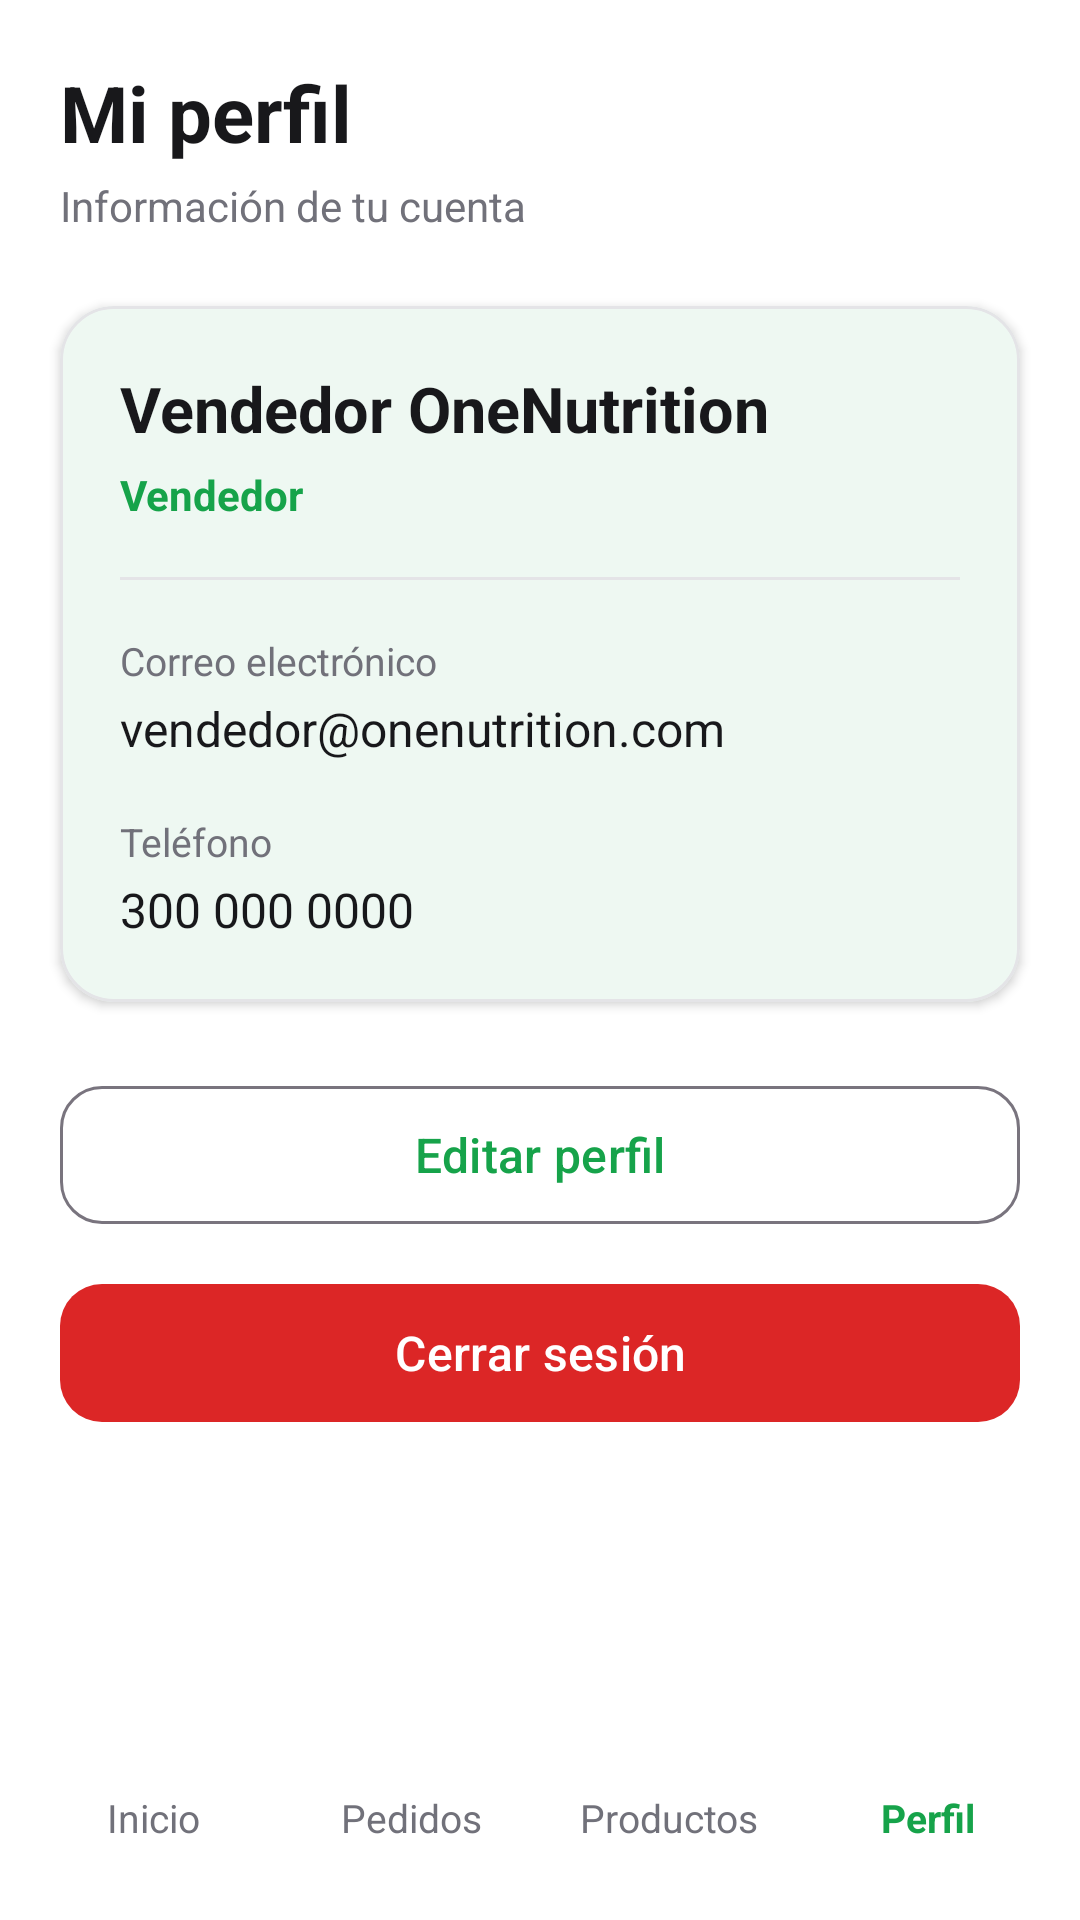

This screen was rendered from an Android layout file. Write that file and the resources it references.
<!-- AndroidManifest.xml: application theme Theme.OneNutrition -->
<!-- res/layout/activity_perfil_vendedor.xml -->
<?xml version="1.0" encoding="utf-8"?>
<LinearLayout
    xmlns:android="http://schemas.android.com/apk/res/android"
    xmlns:app="http://schemas.android.com/apk/res-auto"
    android:layout_width="match_parent"
    android:layout_height="match_parent"
    android:orientation="vertical"
    android:background="@color/background">

    <ScrollView
        android:layout_width="match_parent"
        android:layout_height="0dp"
        android:layout_weight="1"
        android:fillViewport="true">

        <LinearLayout
            android:layout_width="match_parent"
            android:layout_height="wrap_content"
            android:orientation="vertical">

        

        <ImageView
            android:layout_width="match_parent"
            android:layout_height="wrap_content"
            android:adjustViewBounds="true"
            android:contentDescription="Encabezado vendedor"
            android:scaleType="fitCenter"
            android:src="@drawable/vendedor_header" />

        

        <TextView
            android:layout_width="match_parent"
            android:layout_height="wrap_content"
            android:layout_marginStart="20dp"
            android:layout_marginTop="20dp"
            android:layout_marginEnd="20dp"
            android:text="Mi perfil"
            android:textColor="@color/text_primary"
            android:textSize="26sp"
            android:textStyle="bold" />

        <TextView
            android:layout_width="match_parent"
            android:layout_height="wrap_content"
            android:layout_marginStart="20dp"
            android:layout_marginTop="4dp"
            android:layout_marginEnd="20dp"
            android:text="Información de tu cuenta"
            android:textColor="@color/text_secondary"
            android:textSize="14sp" />

        

        <com.google.android.material.card.MaterialCardView
            android:layout_width="match_parent"
            android:layout_height="wrap_content"
            android:layout_marginStart="20dp"
            android:layout_marginTop="24dp"
            android:layout_marginEnd="20dp"
            app:cardCornerRadius="18dp"
            app:cardElevation="2dp"
            app:strokeColor="@color/border"
            app:strokeWidth="1dp">

            <LinearLayout
                android:layout_width="match_parent"
                android:layout_height="wrap_content"
                android:orientation="vertical"
                android:padding="20dp">

                <TextView
                    android:id="@+id/tvNombrePerfilVendedor"
                    android:layout_width="match_parent"
                    android:layout_height="wrap_content"
                    android:text="Vendedor OneNutrition"
                    android:textColor="@color/text_primary"
                    android:textSize="21sp"
                    android:textStyle="bold" />

                <TextView
                    android:id="@+id/tvRolPerfilVendedor"
                    android:layout_width="wrap_content"
                    android:layout_height="wrap_content"
                    android:layout_marginTop="5dp"
                    android:text="Vendedor"
                    android:textColor="@color/green_primary"
                    android:textSize="14sp"
                    android:textStyle="bold" />

                <View
                    android:layout_width="match_parent"
                    android:layout_height="1dp"
                    android:layout_marginTop="18dp"
                    android:layout_marginBottom="18dp"
                    android:background="@color/border" />

                <TextView
                    android:layout_width="wrap_content"
                    android:layout_height="wrap_content"
                    android:text="Correo electrónico"
                    android:textColor="@color/text_secondary"
                    android:textSize="13sp" />

                <TextView
                    android:id="@+id/tvCorreoPerfilVendedor"
                    android:layout_width="match_parent"
                    android:layout_height="wrap_content"
                    android:layout_marginTop="3dp"
                    android:text="vendedor@onenutrition.com"
                    android:textColor="@color/text_primary"
                    android:textSize="16sp" />

                <TextView
                    android:layout_width="wrap_content"
                    android:layout_height="wrap_content"
                    android:layout_marginTop="18dp"
                    android:text="Teléfono"
                    android:textColor="@color/text_secondary"
                    android:textSize="13sp" />

                <TextView
                    android:id="@+id/tvTelefonoPerfilVendedor"
                    android:layout_width="match_parent"
                    android:layout_height="wrap_content"
                    android:layout_marginTop="3dp"
                    android:text="300 000 0000"
                    android:textColor="@color/text_primary"
                    android:textSize="16sp" />

            </LinearLayout>

        </com.google.android.material.card.MaterialCardView>

        

        <com.google.android.material.button.MaterialButton
            android:id="@+id/btnEditarPerfilVendedor"
            style="@style/Widget.Material3.Button.OutlinedButton"
            android:layout_width="match_parent"
            android:layout_height="54dp"
            android:layout_marginStart="20dp"
            android:layout_marginTop="24dp"
            android:layout_marginEnd="20dp"
            android:text="Editar perfil"
            android:textAllCaps="false"
            android:textSize="16sp"
            app:cornerRadius="14dp" />

        

        <com.google.android.material.button.MaterialButton
            android:id="@+id/btnCerrarSesionVendedor"
            android:layout_width="match_parent"
            android:layout_height="54dp"
            android:layout_marginStart="20dp"
            android:layout_marginTop="12dp"
            android:layout_marginEnd="20dp"
            android:text="Cerrar sesión"
            android:textAllCaps="false"
            android:textSize="16sp"
            app:backgroundTint="@color/error"
            app:cornerRadius="14dp" />

        

        </LinearLayout>
    </ScrollView>

        

        <LinearLayout
            android:id="@+id/navVendedorPerfil"
            android:layout_width="match_parent"
            android:layout_height="68dp"
            android:background="@color/white"
            android:gravity="center"
            android:orientation="horizontal"
            android:paddingStart="8dp"
            android:paddingEnd="8dp">

            <TextView
                android:id="@+id/navInicio"
                android:layout_width="0dp"
                android:layout_height="match_parent"
                android:layout_weight="1"
                android:gravity="center"
                android:text="Inicio"
                android:textColor="@color/text_secondary"
                android:textSize="13sp" />

            <TextView
                android:id="@+id/navPedidos"
                android:layout_width="0dp"
                android:layout_height="match_parent"
                android:layout_weight="1"
                android:gravity="center"
                android:text="Pedidos"
                android:textColor="@color/text_secondary"
                android:textSize="13sp" />

            <TextView
                android:id="@+id/navProductos"
                android:layout_width="0dp"
                android:layout_height="match_parent"
                android:layout_weight="1"
                android:gravity="center"
                android:text="Productos"
                android:textColor="@color/text_secondary"
                android:textSize="13sp" />

            <TextView
                android:id="@+id/navPerfil"
                android:layout_width="0dp"
                android:layout_height="match_parent"
                android:layout_weight="1"
                android:gravity="center"
                android:text="Perfil"
                android:textColor="@color/green_primary"
                android:textSize="13sp"
                android:textStyle="bold" />

        </LinearLayout>

    </LinearLayout>
<!-- resources referenced by this layout -->
<resources>
  <color name="background">#FFFFFF</color>
  <color name="border">#E4E4E7</color>
  <color name="error">#DC2626</color>
  <color name="green_primary">#16A34A</color>
  <color name="text_primary">#18181B</color>
  <color name="text_secondary">#71717A</color>
  <color name="white">#FFFFFFFF</color>
  <style name="Theme.OneNutrition" parent="Base.Theme.OneNutrition" />
  <style name="Base.Theme.OneNutrition" parent="Theme.Material3.Light.NoActionBar">
  
          <item name="colorPrimary">@color/green_primary</item>
          <item name="colorPrimaryContainer">@color/green_light</item>
          <item name="colorOnPrimary">@color/white</item>
  
          <item name="android:colorBackground">@color/background</item>
  
          <item name="colorSurface">@color/white</item>
          <item name="colorSurfaceVariant">@color/background_secondary</item>
  
          <item name="android:statusBarColor">@color/white</item>
          <item name="android:windowLightStatusBar">true</item>
  
          <item name="android:navigationBarColor">@color/white</item>
  
      </style>
  <color name="green_light">#DCFCE7</color>
  <color name="background_secondary">#F4F4F5</color>
</resources>
